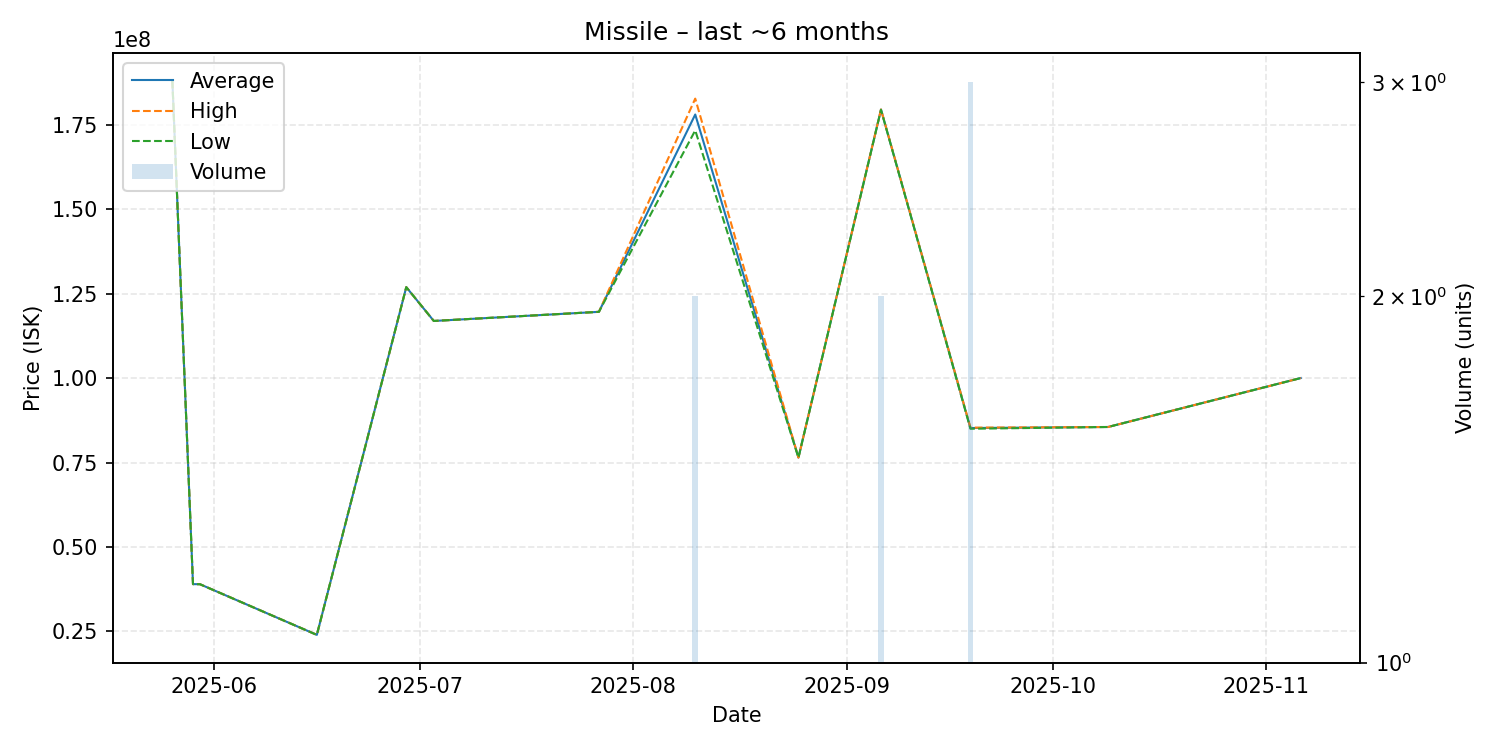

The table this chart was drawn from, first rows:
date, average, highest, lowest, order_count, volume
2025-05-26, 188000000, 188000000, 188000000, 1, 1
2025-05-29, 39010000, 39010000, 39010000, 1, 1
2025-05-30, 39000000, 39000000, 39000000, 1, 1
2025-06-16, 24000000, 24000000, 24000000, 1, 1
2025-06-29, 126900000, 126900000, 126900000, 1, 1
2025-07-03, 116900000, 116900000, 116900000, 1, 1
2025-07-27, 119600000, 119600000, 119600000, 1, 1
2025-08-10, 178000000, 182700000, 173300000, 2, 2
2025-08-25, 76460000, 76460000, 76460000, 1, 1
2025-09-06, 179450000, 179500000, 179400000, 2, 2
2025-09-19, 85216667, 85325000, 85000000, 3, 3
2025-10-09, 85520000, 85520000, 85520000, 1, 1
2025-11-06, 100000000, 100000000, 100000000, 1, 1
